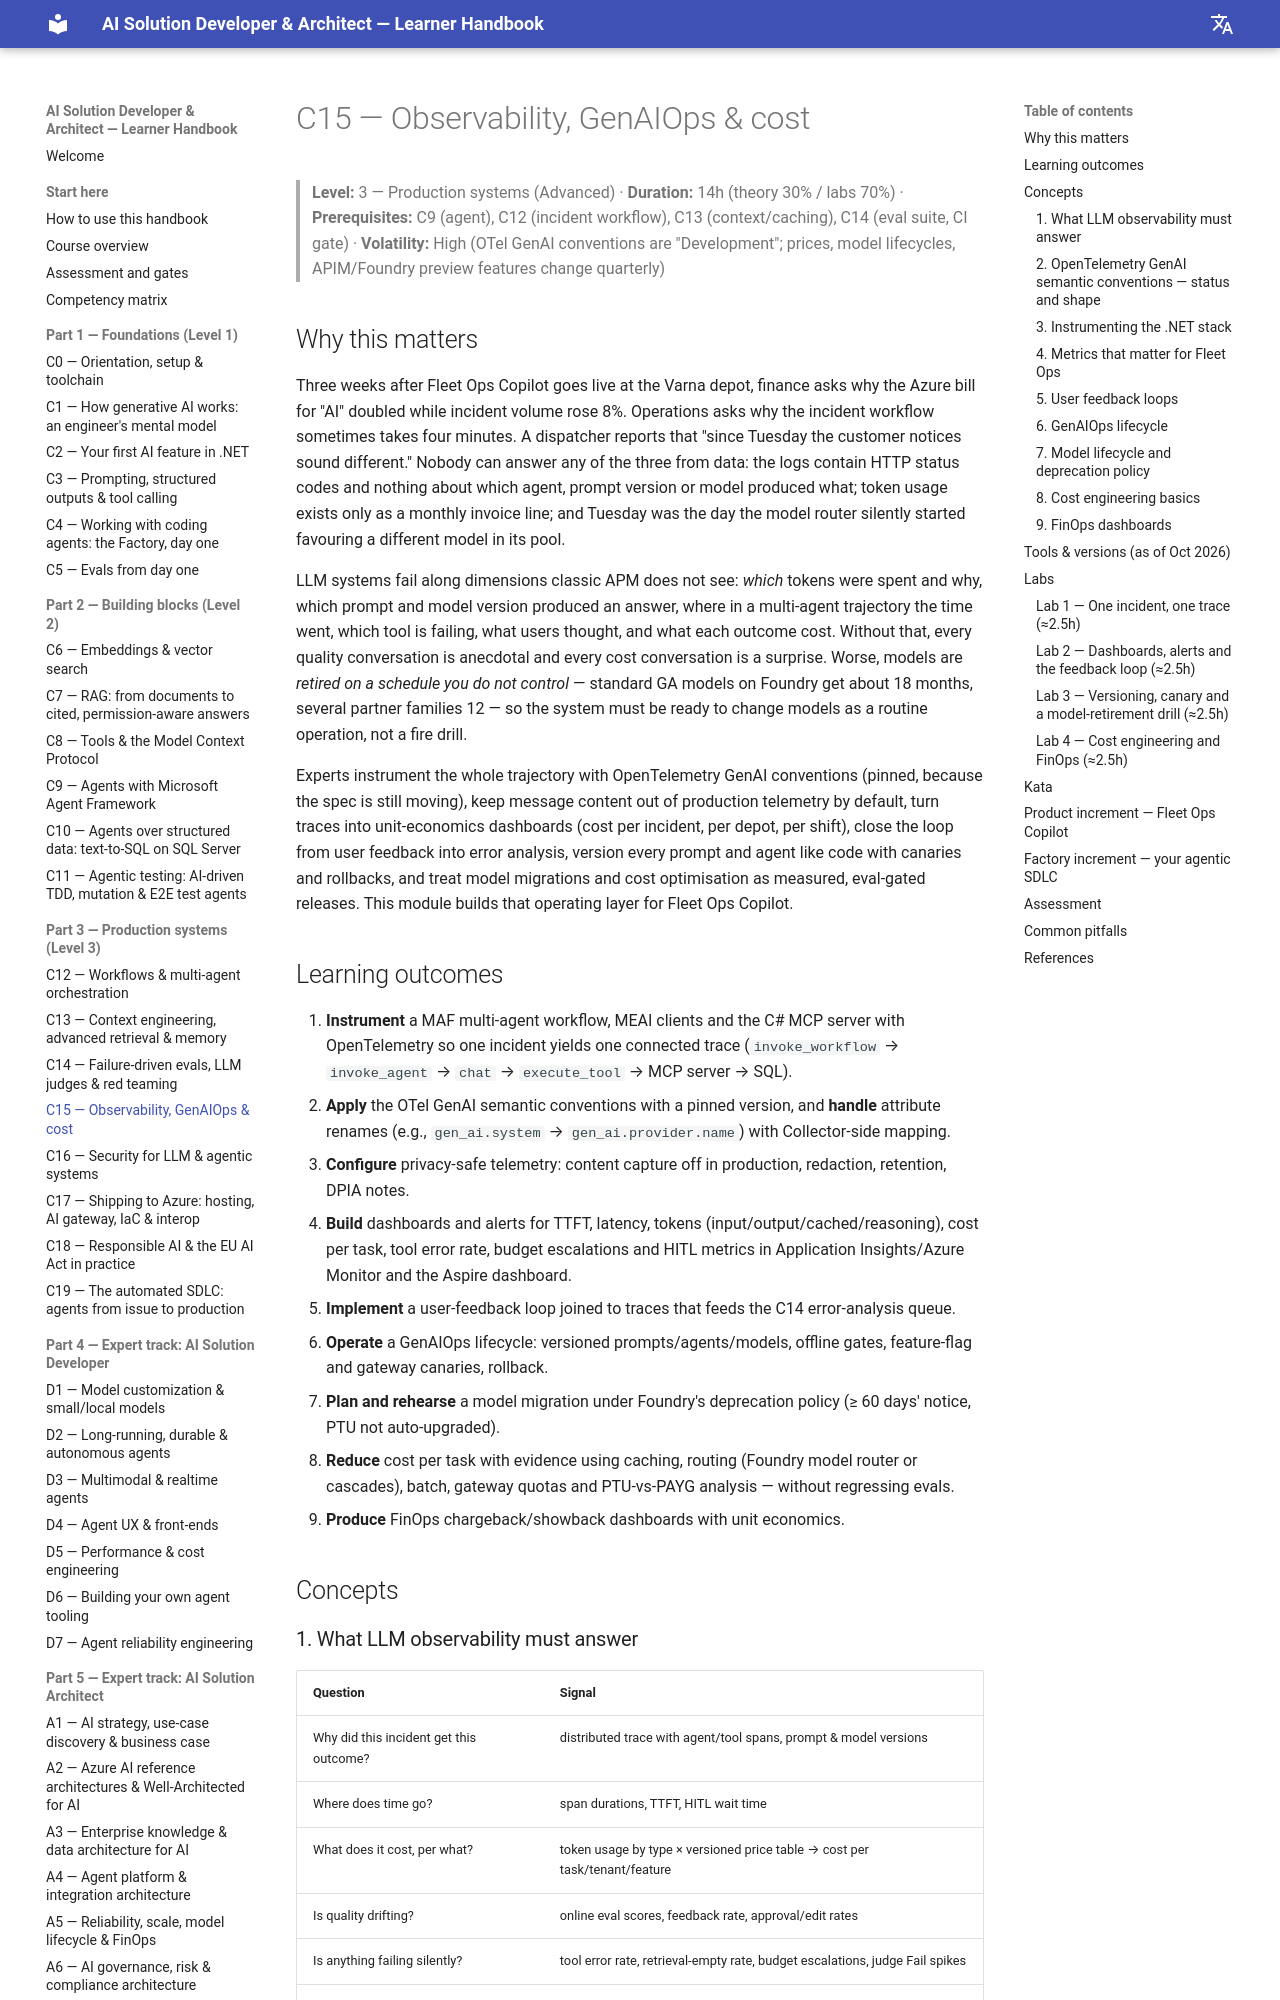

repository: delkov2007/ai-course-handbook · page: part-3-production/c15-observability-genaiops-and-cost/index.html · generator: mkdocs

# C15 — Observability, GenAIOps & cost

> **Level:** 3 — Production systems (Advanced) · **Duration:** 14h (theory 30% / labs 70%) · **Prerequisites:** C9 (agent), C12 (incident workflow), C13 (context/caching), C14 (eval suite, CI gate) · **Volatility:** High (OTel GenAI conventions are "Development"; prices, model lifecycles, APIM/Foundry preview features change quarterly)

## Why this matters

Three weeks after Fleet Ops Copilot goes live at the Varna depot, finance asks why the Azure bill for "AI" doubled while incident volume rose 8%. Operations asks why the incident workflow sometimes takes four minutes. A dispatcher reports that "since Tuesday the customer notices sound different." Nobody can answer any of the three from data: the logs contain HTTP status codes and nothing about which agent, prompt version or model produced what; token usage exists only as a monthly invoice line; and Tuesday was the day the model router silently started favouring a different model in its pool.

LLM systems fail along dimensions classic APM does not see: *which* tokens were spent and why, which prompt and model version produced an answer, where in a multi-agent trajectory the time went, which tool is failing, what users thought, and what each outcome cost. Without that, every quality conversation is anecdotal and every cost conversation is a surprise. Worse, models are *retired on a schedule you do not control* — standard GA models on Foundry get about 18 months, several partner families 12 — so the system must be ready to change models as a routine operation, not a fire drill.

Experts instrument the whole trajectory with OpenTelemetry GenAI conventions (pinned, because the spec is still moving), keep message content out of production telemetry by default, turn traces into unit-economics dashboards (cost per incident, per depot, per shift), close the loop from user feedback into error analysis, version every prompt and agent like code with canaries and rollbacks, and treat model migrations and cost optimisation as measured, eval-gated releases. This module builds that operating layer for Fleet Ops Copilot.

## Learning outcomes

1. **Instrument** a MAF multi-agent workflow, MEAI clients and the C# MCP server with OpenTelemetry so one incident yields one connected trace (`invoke_workflow` → `invoke_agent` → `chat` → `execute_tool` → MCP server → SQL).
2. **Apply** the OTel GenAI semantic conventions with a pinned version, and **handle** attribute renames (e.g., `gen_ai.system` → `gen_ai.provider.name`) with Collector-side mapping.
3. **Configure** privacy-safe telemetry: content capture off in production, redaction, retention, DPIA notes.
4. **Build** dashboards and alerts for TTFT, latency, tokens (input/output/cached/reasoning), cost per task, tool error rate, budget escalations and HITL metrics in Application Insights/Azure Monitor and the Aspire dashboard.
5. **Implement** a user-feedback loop joined to traces that feeds the C14 error-analysis queue.
6. **Operate** a GenAIOps lifecycle: versioned prompts/agents/models, offline gates, feature-flag and gateway canaries, rollback.
7. **Plan and rehearse** a model migration under Foundry's deprecation policy (≥ 60 days' notice, PTU not auto-upgraded).
8. **Reduce** cost per task with evidence using caching, routing (Foundry model router or cascades), batch, gateway quotas and PTU-vs-PAYG analysis — without regressing evals.
9. **Produce** FinOps chargeback/showback dashboards with unit economics.

## Concepts

### 1. What LLM observability must answer

| Question | Signal |
|---|---|
| Why did this incident get this outcome? | distributed trace with agent/tool spans, prompt & model versions |
| Where does time go? | span durations, TTFT, HITL wait time |
| What does it cost, per what? | token usage by type × versioned price table → cost per task/tenant/feature |
| Is quality drifting? | online eval scores, feedback rate, approval/edit rates |
| Is anything failing silently? | tool error rate, retrieval-empty rate, budget escalations, judge Fail spikes |
| Who did what (audit)? | approver identity, agent identity, version attributes |

Misconception to unlearn: "logging the prompt and response is observability." It is the least useful and most dangerous part (PII, cost); structure, versions and token accounting matter more.
